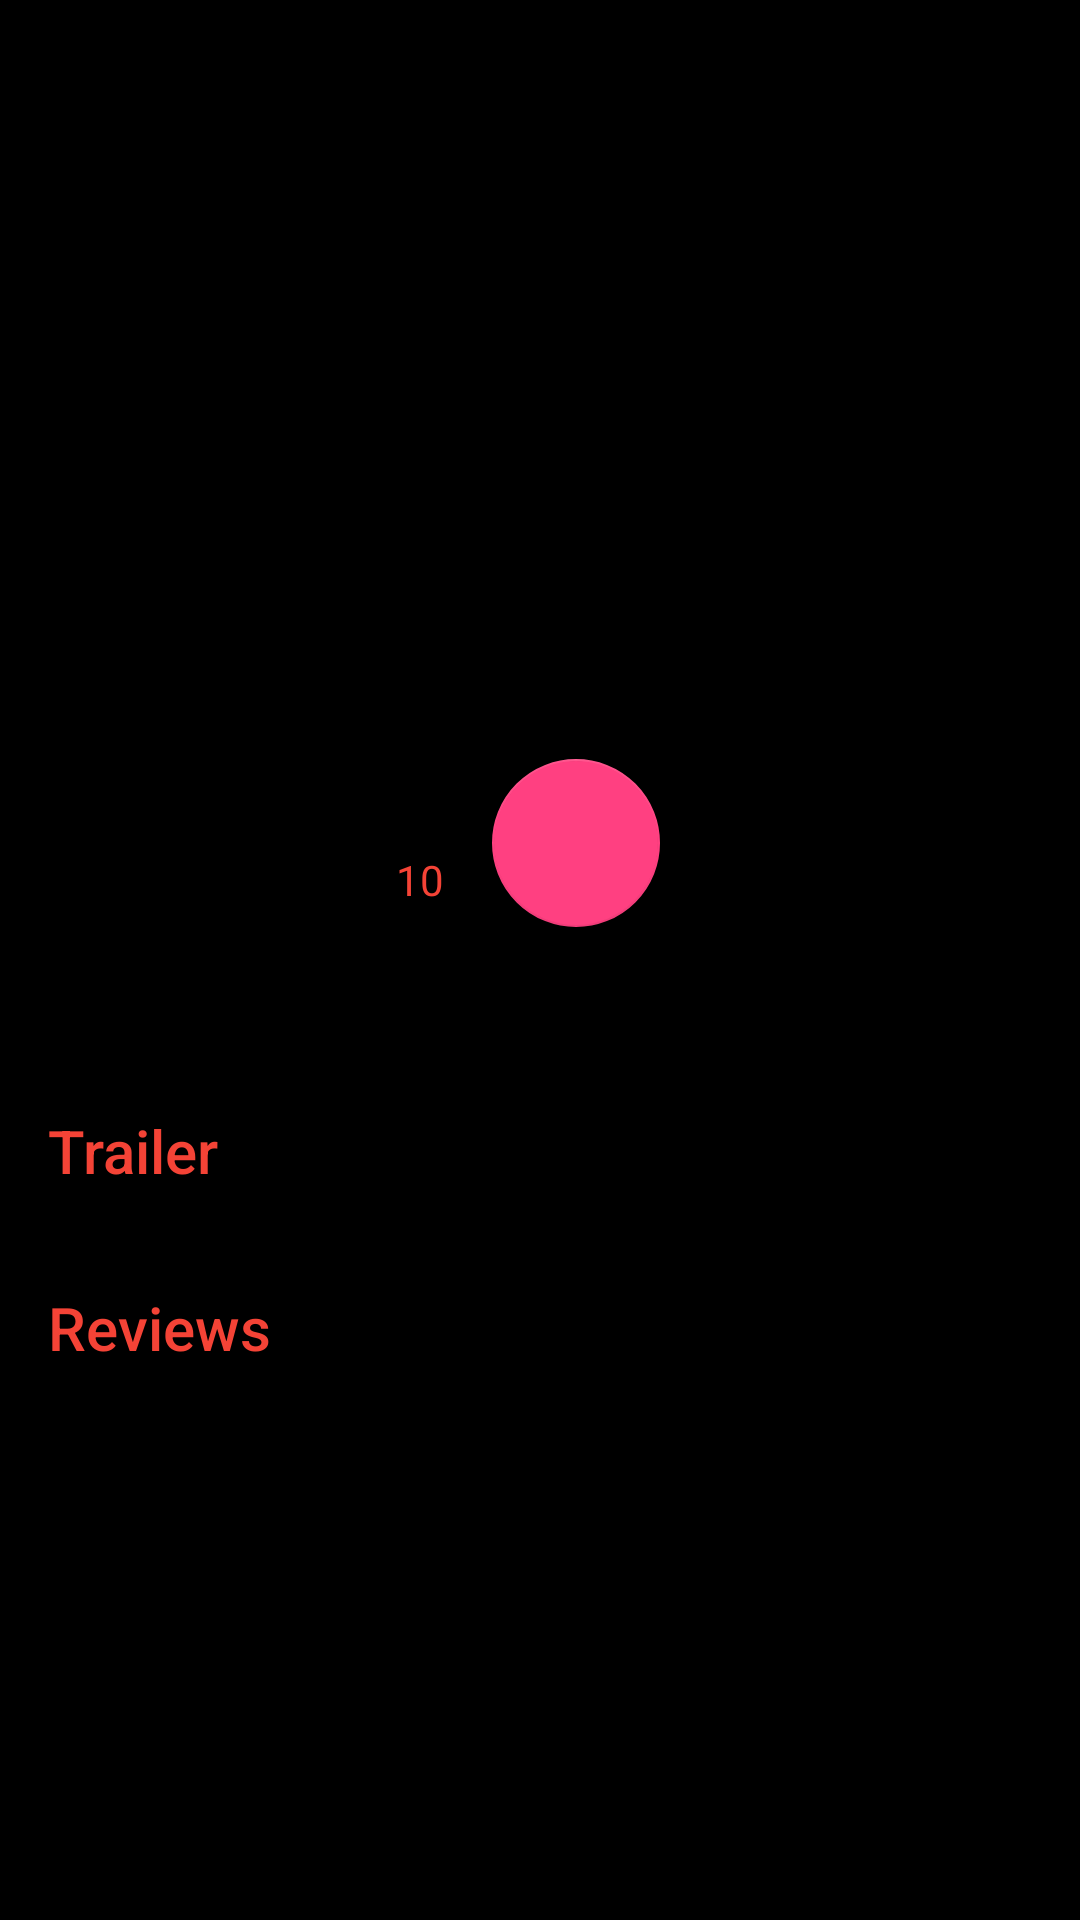

Write the Android layout XML for this screen, with the resource values it uses.
<!-- AndroidManifest.xml: activity theme AppTheme.NoActionBar -->
<!-- res/layout/fragment_movie_details.xml -->
<RelativeLayout xmlns:android="http://schemas.android.com/apk/res/android"
    xmlns:tools="http://schemas.android.com/tools"
    android:layout_width="match_parent"
    android:layout_height="match_parent"
    xmlns:app="http://schemas.android.com/apk/res-auto"
    android:background="@color/black">

    <ScrollView
        android:id="@+id/scroll_view"
        xmlns:android="http://schemas.android.com/apk/res/android"
        xmlns:tools="http://schemas.android.com/tools"
        android:layout_width="match_parent"
        android:layout_height="match_parent"
        android:clipChildren="false">

        <RelativeLayout
            android:id="@+id/scroll_view_layout"
            android:layout_width="match_parent"
            android:layout_height="wrap_content"
            android:clipChildren="false"
            android:paddingBottom="@dimen/marginFabMenu">

            <ImageView
                android:id="@+id/backdrop"
                android:layout_width="match_parent"
                android:layout_height="@dimen/backPosterHieght"
                tools:background="#FFFFFF"
                />

            <ImageView
                android:id="@+id/poster"
                android:layout_width="@dimen/details_poster_width"
                android:layout_height="@dimen/details_poster_height"
                android:layout_marginLeft="@dimen/margin_large"
                android:layout_marginStart="@dimen/margin_large"
                android:layout_marginTop="@dimen/details_poster_margin_top"
                tools:background="#FFFFFF"
                />

            <TextView
                android:id="@+id/title"
                android:layout_width="wrap_content"
                android:layout_height="wrap_content"
                android:layout_below="@id/backdrop"
                android:ellipsize="end"
                android:maxLines="2"
                android:layout_marginEnd="@dimen/margin_large"
                android:layout_marginLeft="@dimen/margin_large"
                android:layout_marginRight="@dimen/margin_large"
                android:layout_marginStart="@dimen/margin_large"
                android:layout_marginTop="@dimen/margin_default"
                android:layout_toEndOf="@id/poster"
                android:textColor="@color/TextColorSplash"
                android:layout_toRightOf="@id/poster"
                android:textAppearance="@style/TextAppearance.AppCompat.Title"
                tools:text="The Don"
                />

            <TextView
                android:id="@+id/release_date"
                android:layout_width="wrap_content"
                android:layout_height="wrap_content"
                android:layout_below="@id/title"
                android:layout_marginEnd="@dimen/margin_default"
                android:layout_marginLeft="@dimen/margin_large"
                android:layout_marginRight="@dimen/margin_default"
                android:layout_marginStart="@dimen/margin_large"
                android:layout_marginTop="2dp"
                android:textColor="@color/TextColorSplash"
                android:layout_toEndOf="@id/poster"
                android:layout_toRightOf="@id/poster"
                android:textAppearance="@style/TextAppearance.AppCompat.Subhead"
                tools:text="2015"
                />

            <LinearLayout
                android:id="@+id/rating_container"
                android:layout_width="wrap_content"
                android:layout_height="wrap_content"
                android:layout_below="@id/release_date"
                android:layout_marginLeft="@dimen/margin_large"
                android:layout_marginStart="@dimen/margin_large"
                android:layout_marginTop="-8dp"
                android:layout_toEndOf="@id/poster"
                android:layout_toRightOf="@id/poster"
                android:clipChildren="false"
                android:gravity="bottom"
                android:orientation="horizontal">

                <TextView
                    android:id="@+id/rating"
                    android:layout_width="wrap_content"
                    android:layout_height="wrap_content"
                    android:textColor="@color/TextColorSplash"
                    android:textAppearance="@style/TextAppearance.AppCompat.Display2"
                    tools:text="7.3"
                    />

                <TextView
                    android:layout_width="wrap_content"
                    android:layout_height="wrap_content"
                    android:layout_marginTop="@dimen/margin_default"
                    android:text="@string/ratings"
                    android:textAppearance="@style/TextAppearance.AppCompat.Body1"
                    android:textColor="@color/TextColorSplash"
                    />
                <android.support.design.widget.FloatingActionButton
                    android:id="@+id/fabButton"
                    android:layout_width="@dimen/fab_size"
                    android:layout_height="@dimen/fab_size"
                    android:layout_gravity="center"
                    android:src="@drawable/select_fav"
                    android:layout_marginLeft="@dimen/margin_fab"
                    android:layout_marginRight="@dimen/margin_fab"
                    android:layout_alignBottom="@+id/title"/>

            </LinearLayout>

            <TextView
                android:id="@+id/overview"
                android:layout_width="wrap_content"
                android:layout_height="wrap_content"
                android:layout_below="@id/rating_container"
                android:layout_centerHorizontal="true"
                android:layout_marginEnd="@dimen/margin_large"
                android:layout_marginLeft="@dimen/margin_large"
                android:layout_marginRight="@dimen/margin_large"
                android:layout_marginStart="@dimen/margin_large"
                android:textColor="@color/TextColorSplash"
                android:layout_marginTop="@dimen/margin_large"
                android:lineSpacingMultiplier="@dimen/body_text_line_spacing"
                android:textAppearance="@style/TextAppearance.AppCompat.Body1"
                tools:text=" The Overview of movie"
                />
            <TextView
                android:id="@+id/trailers_header"
                android:layout_width="wrap_content"
                android:layout_height="wrap_content"
                android:layout_below="@id/overview"
                android:textColor="@color/TextColorSplash"
                android:layout_marginEnd="@dimen/margin_large"
                android:layout_marginLeft="@dimen/margin_large"
                android:layout_marginRight="@dimen/margin_large"
                android:layout_marginStart="@dimen/margin_large"
                android:layout_marginTop="@dimen/margin_default"
                android:paddingTop="@dimen/margin_large"
                android:text="Trailer"
                android:textAppearance="@style/TextAppearance.AppCompat.Title"
                />
            <HorizontalScrollView
                android:id="@+id/trailers_container"
                android:layout_width="match_parent"
                android:layout_height="wrap_content"
                android:layout_below="@id/trailers_header"
                android:layout_marginTop="@dimen/margin_default"
                android:clipChildren="false"
                tools:ignore="RtlHardcoded,RtlSymmetry">

                <LinearLayout
                    android:id="@+id/trailers"
                    android:layout_width="wrap_content"
                    android:layout_height="wrap_content"
                    android:clipChildren="false"
                    android:divider="@drawable/default_divider"
                    android:orientation="horizontal"
                    android:showDividers="middle"
                    />

            </HorizontalScrollView>

            <TextView
                android:id="@+id/review_header"
                android:layout_width="wrap_content"
                android:layout_height="wrap_content"
                android:layout_below="@id/trailers_container"
                android:textColor="@color/TextColorSplash"
                android:layout_marginEnd="@dimen/margin_large"
                android:layout_marginLeft="@dimen/margin_large"
                android:layout_marginRight="@dimen/margin_large"
                android:layout_marginStart="@dimen/margin_large"
                android:layout_marginTop="@dimen/margin_default"
                android:paddingTop="@dimen/margin_large"
                android:text="Reviews"
                android:textAppearance="@style/TextAppearance.AppCompat.Title"
                />
            <ScrollView
                android:id="@+id/reviews_container"
                android:layout_width="match_parent"
                android:layout_height="wrap_content"
                android:layout_below="@id/review_header"
                android:layout_marginTop="@dimen/margin_default"
                android:clipChildren="false"
                tools:ignore="RtlHardcoded,RtlSymmetry">

                <LinearLayout
                    android:id="@+id/reviews"
                    android:layout_width="wrap_content"
                    android:layout_height="wrap_content"
                    android:layout_marginEnd="@dimen/margin_large"
                    android:layout_marginLeft="@dimen/margin_large"
                    android:layout_marginRight="@dimen/margin_large"
                    android:layout_marginStart="@dimen/margin_large"
                    android:clipChildren="false"
                    android:divider="@drawable/default_divider"
                    android:orientation="vertical"
                    android:showDividers="middle"
                    />

            </ScrollView>
        </RelativeLayout>
    </ScrollView>
</RelativeLayout>
<!-- resources referenced by this layout -->
<resources>
  <color name="TextColorSplash">#F44336</color>
  <color name="black">#000000</color>
  <dimen name="backPosterHieght">200dp</dimen>
  <item name="body_text_line_spacing" format="float" type="dimen">1.15</item>
  <dimen name="details_poster_height">150dp</dimen>
  <dimen name="details_poster_margin_top">172dp</dimen>
  <dimen name="details_poster_width">100dp</dimen>
  <dimen name="fab_size">56dp</dimen>
  <dimen name="marginFabMenu">88dp</dimen>
  <dimen name="margin_default">8dp</dimen>
  <dimen name="margin_fab">16dp</dimen>
  <dimen name="margin_large">16dp</dimen>
  <string name="ratings">10</string>
  <style name="AppTheme.NoActionBar">
          <item name="windowActionBar">false</item>
          <item name="android:statusBarColor">@color/black</item>
          <item name="windowNoTitle">true</item>
      </style>
</resources>
